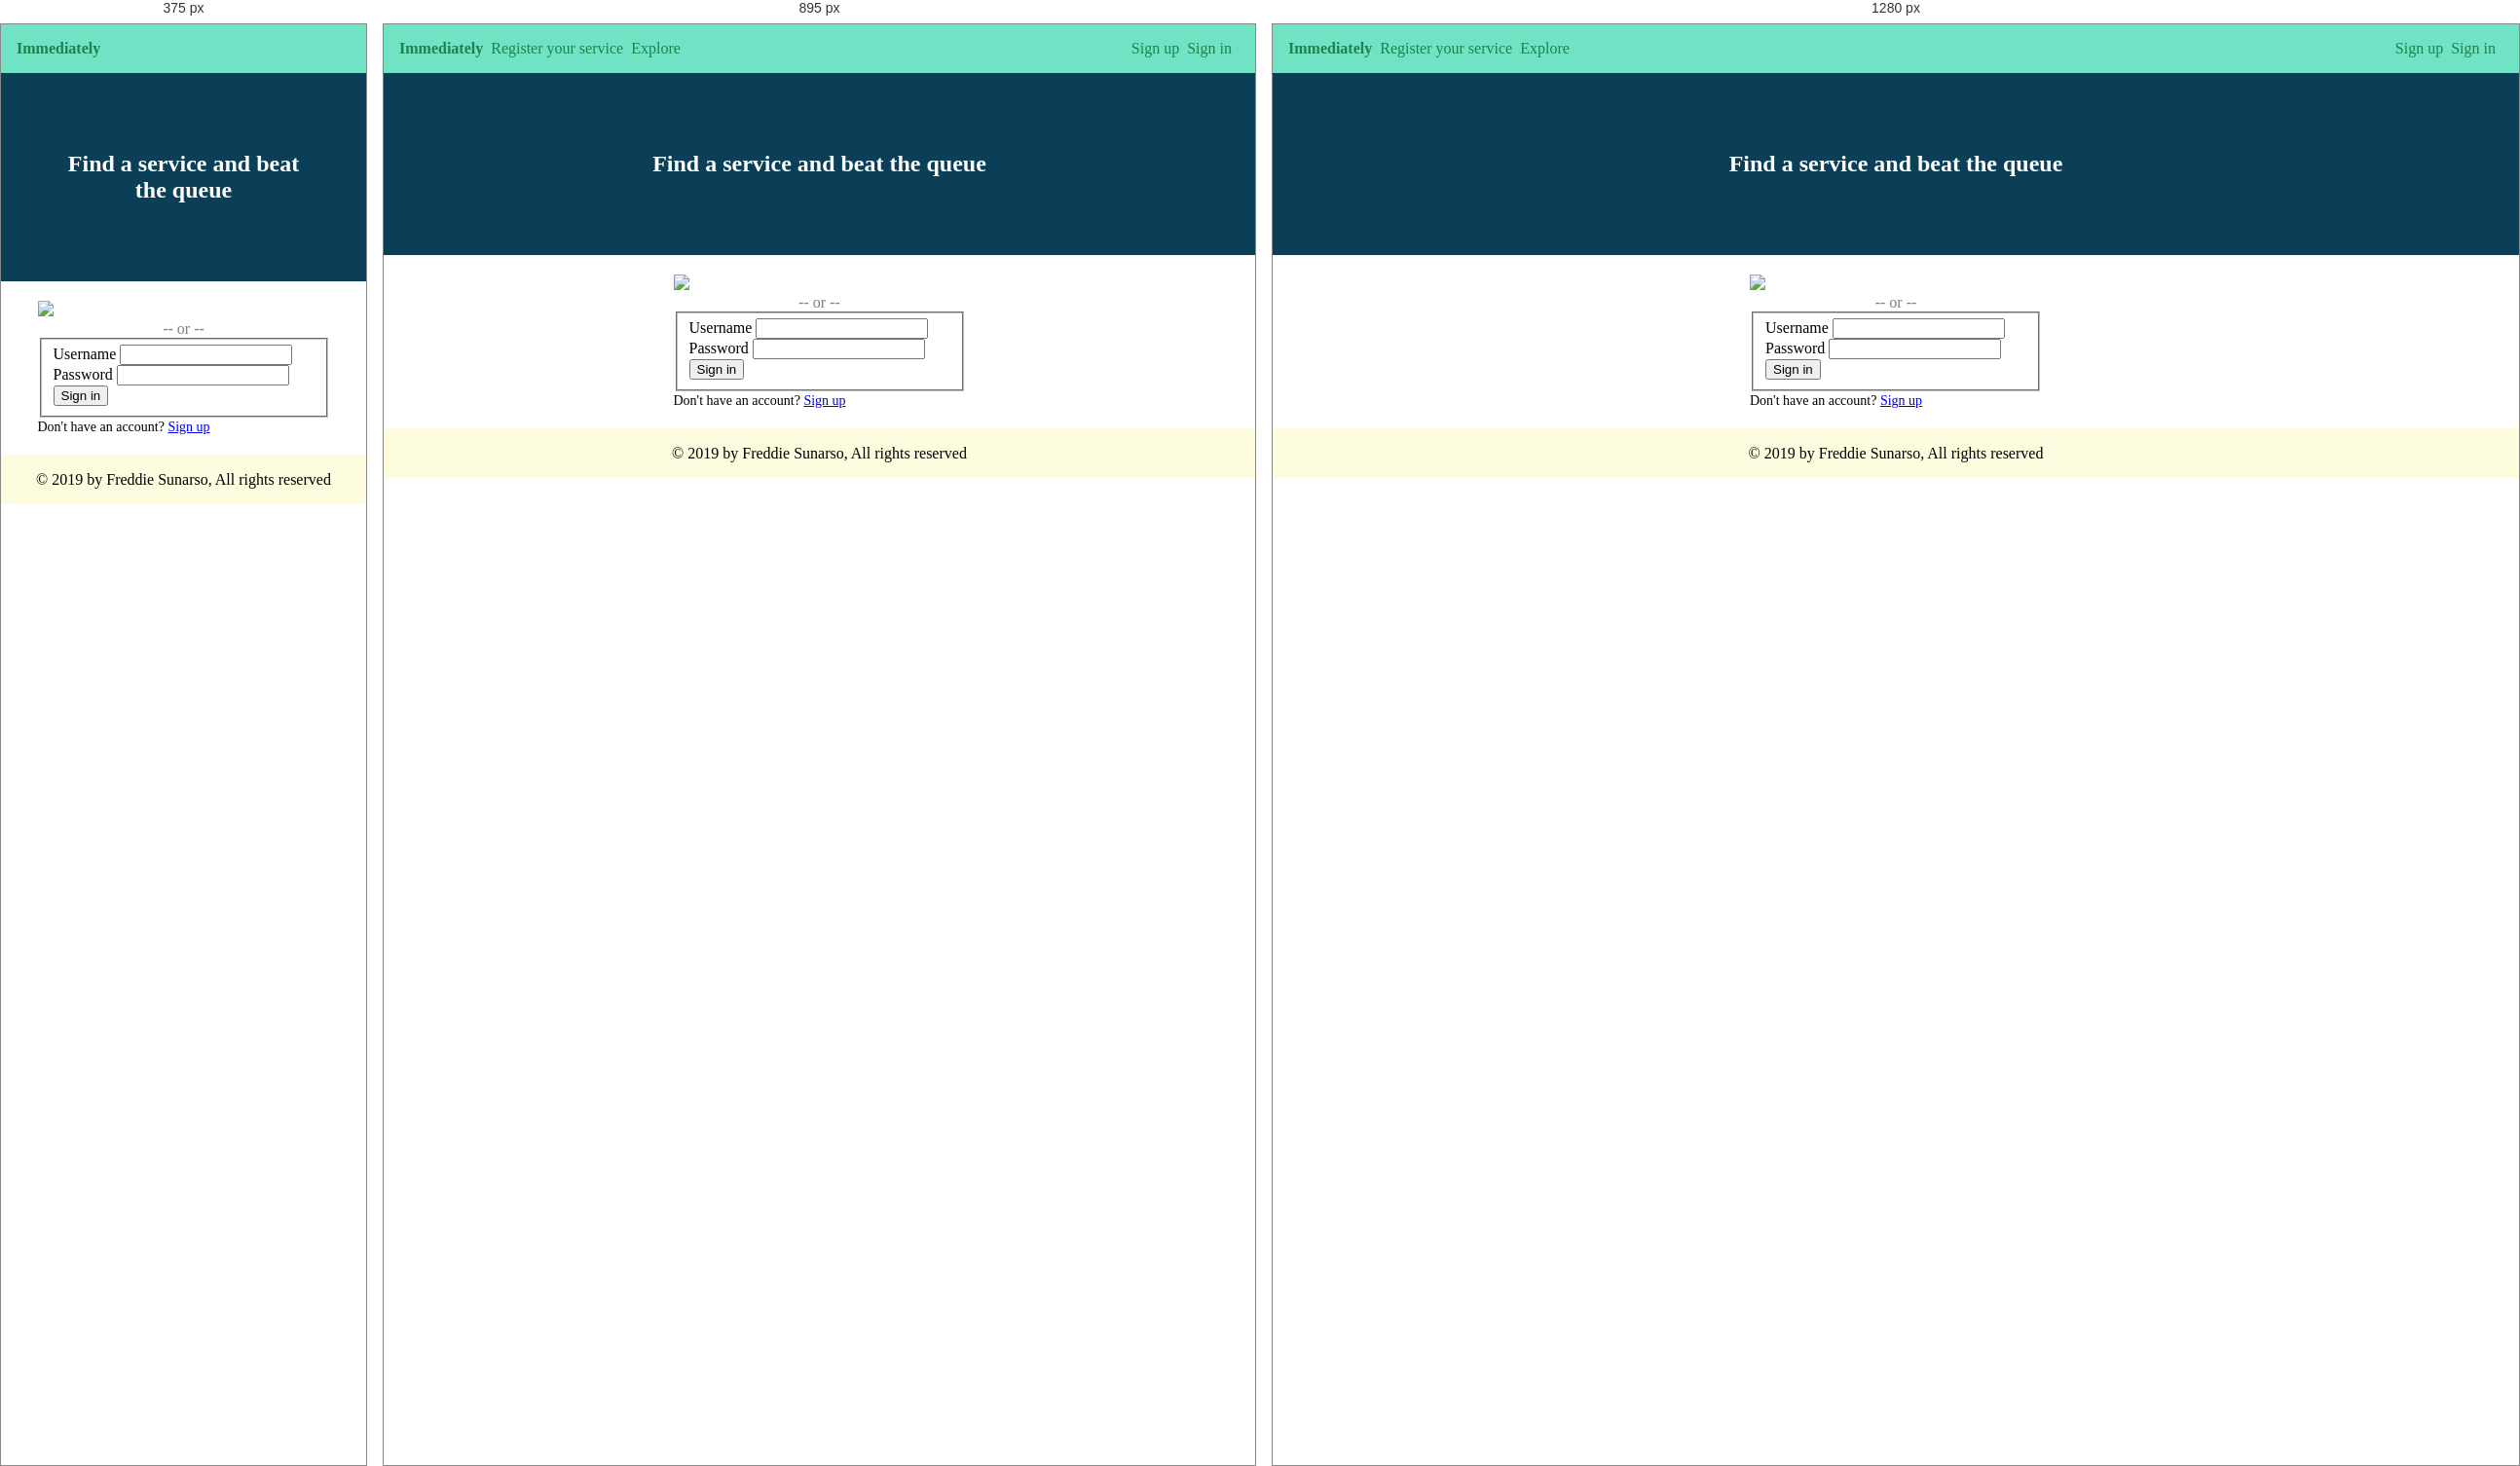
Rendered at 375 px, 895 px and 1280 px, left to right.

<!-- file: signin.html -->
<!DOCTYPE html>
<html>

<head>
    <title>Immediately</title>

    <link rel="stylesheet" href="style.css" />
    <link rel="stylesheet" href="https://use.fontawesome.com/releases/v5.6.3/css/all.css" integrity="sha384-UHRtZLI+pbxtHCWp1t77Bi1L4ZtiqrqD80Kn4Z8NTSRyMA2Fd33n5dQ8lWUE00s/"
        crossorigin="anonymous" />
    <link rel="stylesheet" href="https://unpkg.com/purecss@1.0.0/build/pure-min.css" integrity="sha384-nn4HPE8lTHyVtfCBi5yW9d20FjT8BJwUXyWZT9InLYax14RDjBj46LmSztkmNP9w"
        crossorigin="anonymous">
    <link rel="stylesheet" href="https://unpkg.com/purecss@1.0.0/build/grids-responsive-min.css" integrity="sha384-b92sF+wDNTHrfEtRaYo+EpcA8FUyHOSXrdxKc9XB9kaaX1rSQAgMevW6cYeE5Bdv"
        crossorigin="anonymous">
    <meta name="viewport" content="width=device-width, initial-scale=1.0" />
</head>

<body>
    <div class="navbar">
        <a href="home.html" class="navbar-link"><strong>Immediately</strong></a>
        <div class="navbar-link navbar-link-toggle">
            <i class="fas fa-bars"></i>
        </div>
        <nav class="navbar-items">
            <a href="register-your-service.html" class="navbar-link">Register your service</a>
            <a href="#" class="navbar-link">Explore</a>
        </nav>
        <nav class="navbar-items navbar-items-right">
            <a href="signup.html" class="navbar-link">Sign up</a>
            <a href="signin.html" class="navbar-link">Sign in</a>
        </nav>
    </div>

    <div class="header">
        <h2>Find a service and beat the queue</h2>
    </div>

    <div class="login-content">
        <img class="padding-top-20" src="assets/btn_google_signin_dark_pressed_web.png" />

        <div class="pure-u-1">
            <div class="pure-u-18-24 or-divider"> -- or -- </div>
        </div>

        <form class="pure-form pure-form-stacked">
            <fieldset>
                <div class="pure-g">
                    <div class="pure-u-1">
                        <label for="username">Username</label>
                        <input id="username" class="pure-u-18-24" type="text" required />
                    </div>
                    <div class="pure-u-1">
                        <label for="password">Password</label>
                        <input id="password" class="pure-u-18-24" type="text" required />
                    </div>
                    <div class="pure-u-1">
                        <div class="pure-u-8-24">
                            <button type="submit" class="pure-button pure-button-primary">Sign in</button>
                        </div>
                    </div>

                </div>
            </fieldset>
        </form>
        <span class="login-toggle">Don't have an account? <a href="signup.html">Sign up</a></span>
    </div>

    <!-- Footer -->
    <div class="footer">
        <p>&copy; 2019 by Freddie Sunarso, All rights reserved</p>
    </div>

    <script>
        function navbarClassToggle() {
            const navs = document.querySelectorAll('.navbar-items');
            navs.forEach(nav => nav.classList.toggle('navbar-toggle-show'));
        }
        document
            .querySelector('.navbar-link-toggle')
            .addEventListener('click', navbarClassToggle);
    </script>

</body>

</html>

/* @media block from style.css */
@media only screen and (max-width: 1023px) and (min-width: 768px) {
  .content {
    max-width: 660px;
  }
}

/* @media block from style.css */
@media only screen and (max-width: 767px) {
  .content {
    max-width: 320px;
  }

  .row {
    flex-direction: column;
  }

  .navbar-items,
  .navbar {
    flex-direction: column;
  }
  .navbar-items {
    display: none;
  }
  .navbar-items-right {
    margin-left: 0;
  }
  .navbar-toggle-show {
    display: flex;
  }
  .navbar-link-toggle {
    align-self: flex-end;
    display: initial;
    position: absolute;
    cursor: pointer;
  }
}